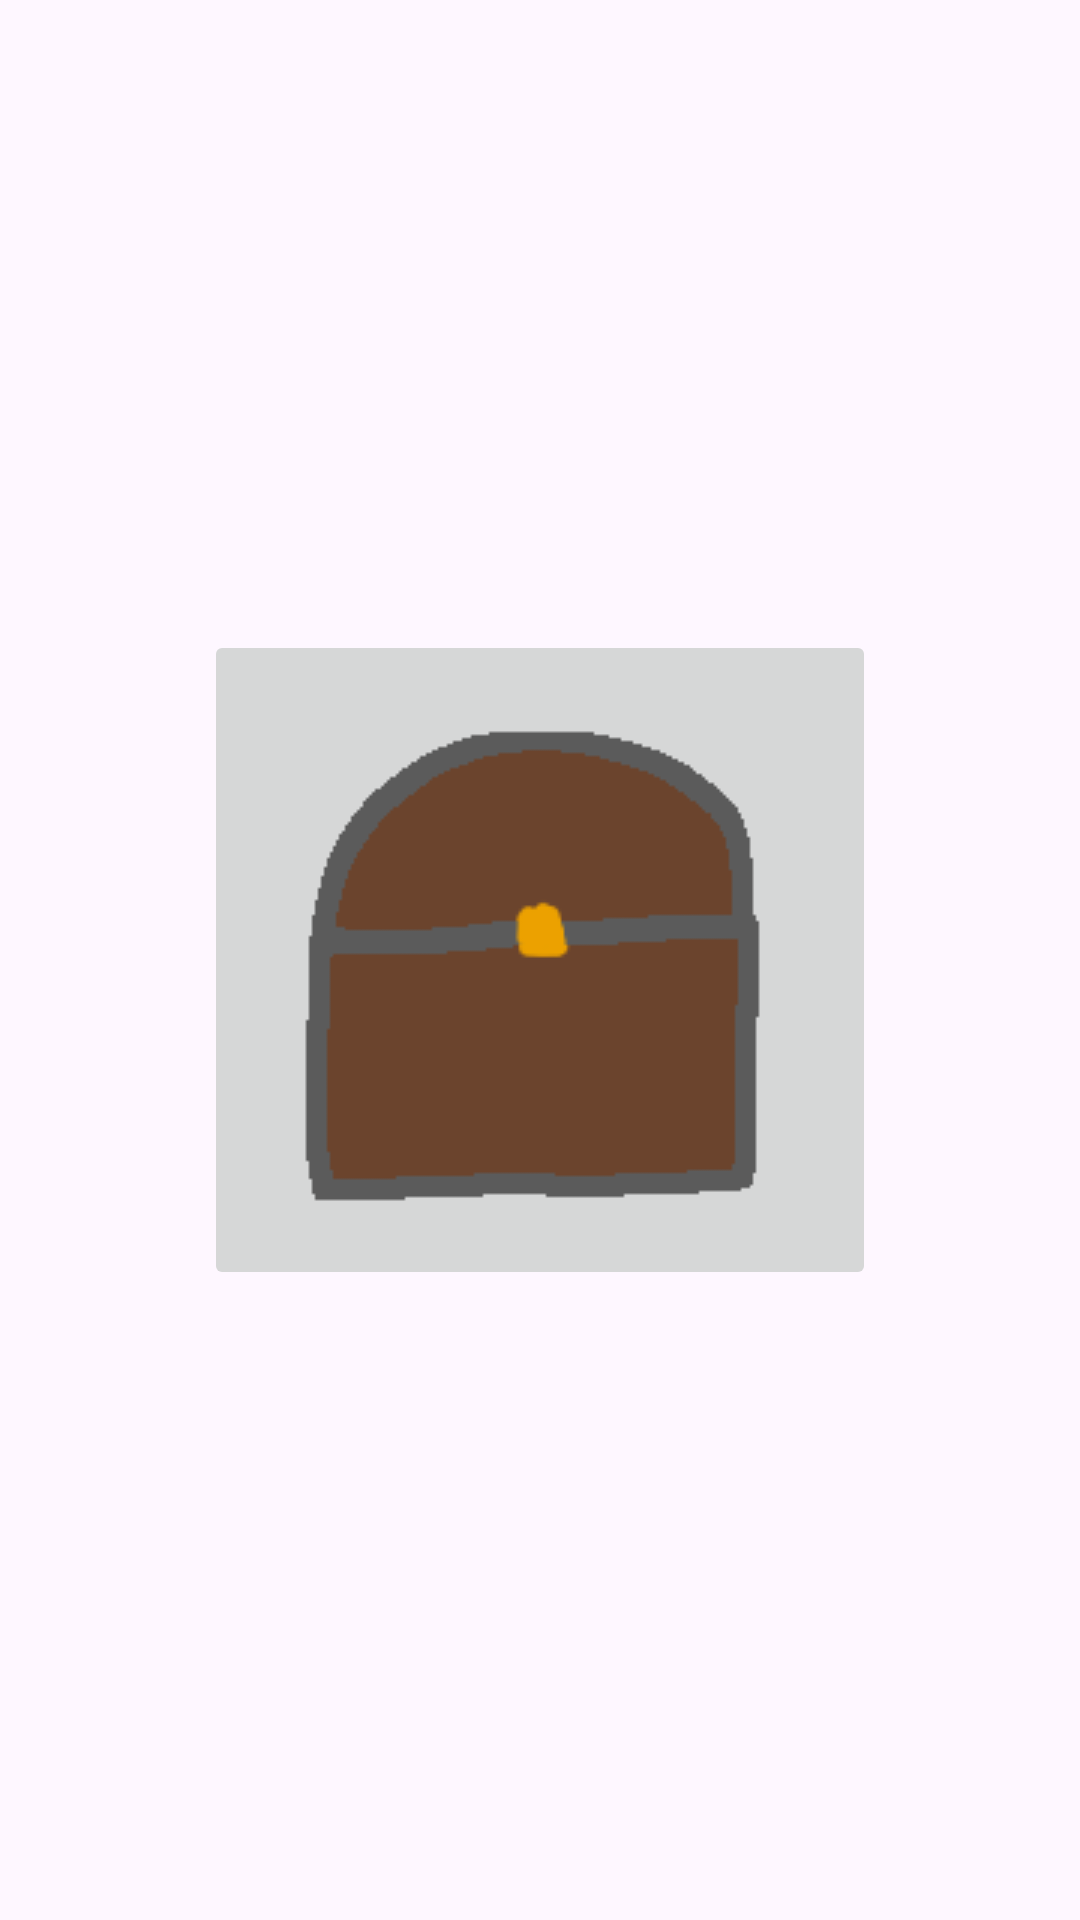

Produce the Android XML layout that renders to this screen, including the resource entries it uses.
<!-- AndroidManifest.xml: application theme Theme.BikingGame -->
<!-- res/layout/fragment_treasure_room.xml -->
<?xml version="1.0" encoding="utf-8"?>
<androidx.coordinatorlayout.widget.CoordinatorLayout xmlns:android="http://schemas.android.com/apk/res/android"
    xmlns:app="http://schemas.android.com/apk/res-auto"
    xmlns:tools="http://schemas.android.com/tools"
    android:layout_width="match_parent"
    android:layout_height="match_parent">

    <ImageButton
        android:id="@+id/openChestButton"
        android:layout_width="wrap_content"
        android:layout_height="wrap_content"
        android:layout_gravity="center"
        app:srcCompat="@drawable/chest" />
</androidx.coordinatorlayout.widget.CoordinatorLayout>
<!-- resources referenced by this layout -->
<resources>
  <!-- drawable chest: png bitmap (drawable, 2729 bytes) -->
  <style name="Theme.BikingGame" parent="Theme.MaterialComponents.DayNight.DarkActionBar">
          
          <item name="colorPrimary">@color/purple_500</item>
          <item name="colorPrimaryVariant">@color/purple_700</item>
          <item name="colorOnPrimary">@color/white</item>
          
          <item name="colorSecondary">@color/teal_200</item>
          <item name="colorSecondaryVariant">@color/teal_700</item>
          <item name="colorOnSecondary">@color/black</item>
          
          <item name="android:statusBarColor">?attr/colorPrimaryVariant</item>
          
      </style>
  <color name="purple_500">#FF6200EE</color>
  <color name="purple_700">#FF3700B3</color>
  <color name="white">#FFFFFFFF</color>
  <color name="teal_200">#FF03DAC5</color>
  <color name="teal_700">#FF018786</color>
  <color name="black">#FF000000</color>
</resources>
